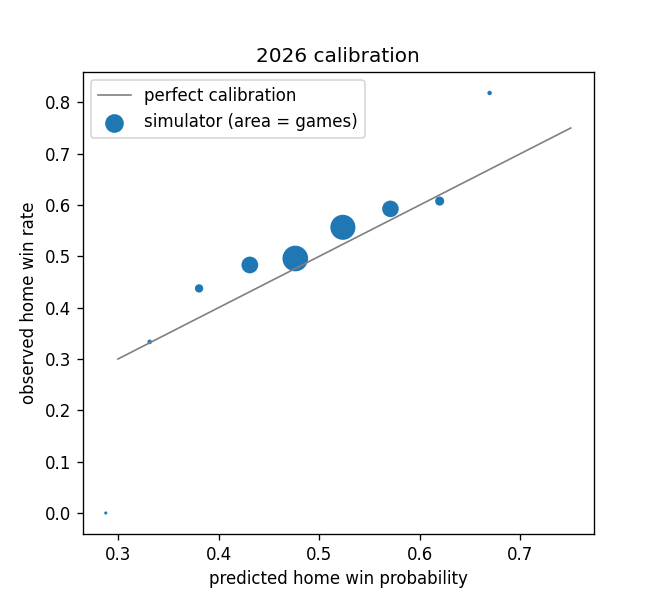

Values plotted in this chart, from the file beside it:
bin, games, mean_predicted, observed_home_win_rate
(0.25, 0.3], 3, 0.2879, 0.000000
(0.3, 0.35], 12, 0.3316, 0.3333
(0.35, 0.4], 64, 0.3806, 0.4375
(0.4, 0.45], 327, 0.4311, 0.4832
(0.45, 0.5], 827, 0.4763, 0.4958
(0.5, 0.55], 787, 0.5236, 0.5565
(0.55, 0.6], 319, 0.5708, 0.5925
(0.6, 0.65], 79, 0.6197, 0.6076
(0.65, 0.7], 11, 0.6694, 0.8182
